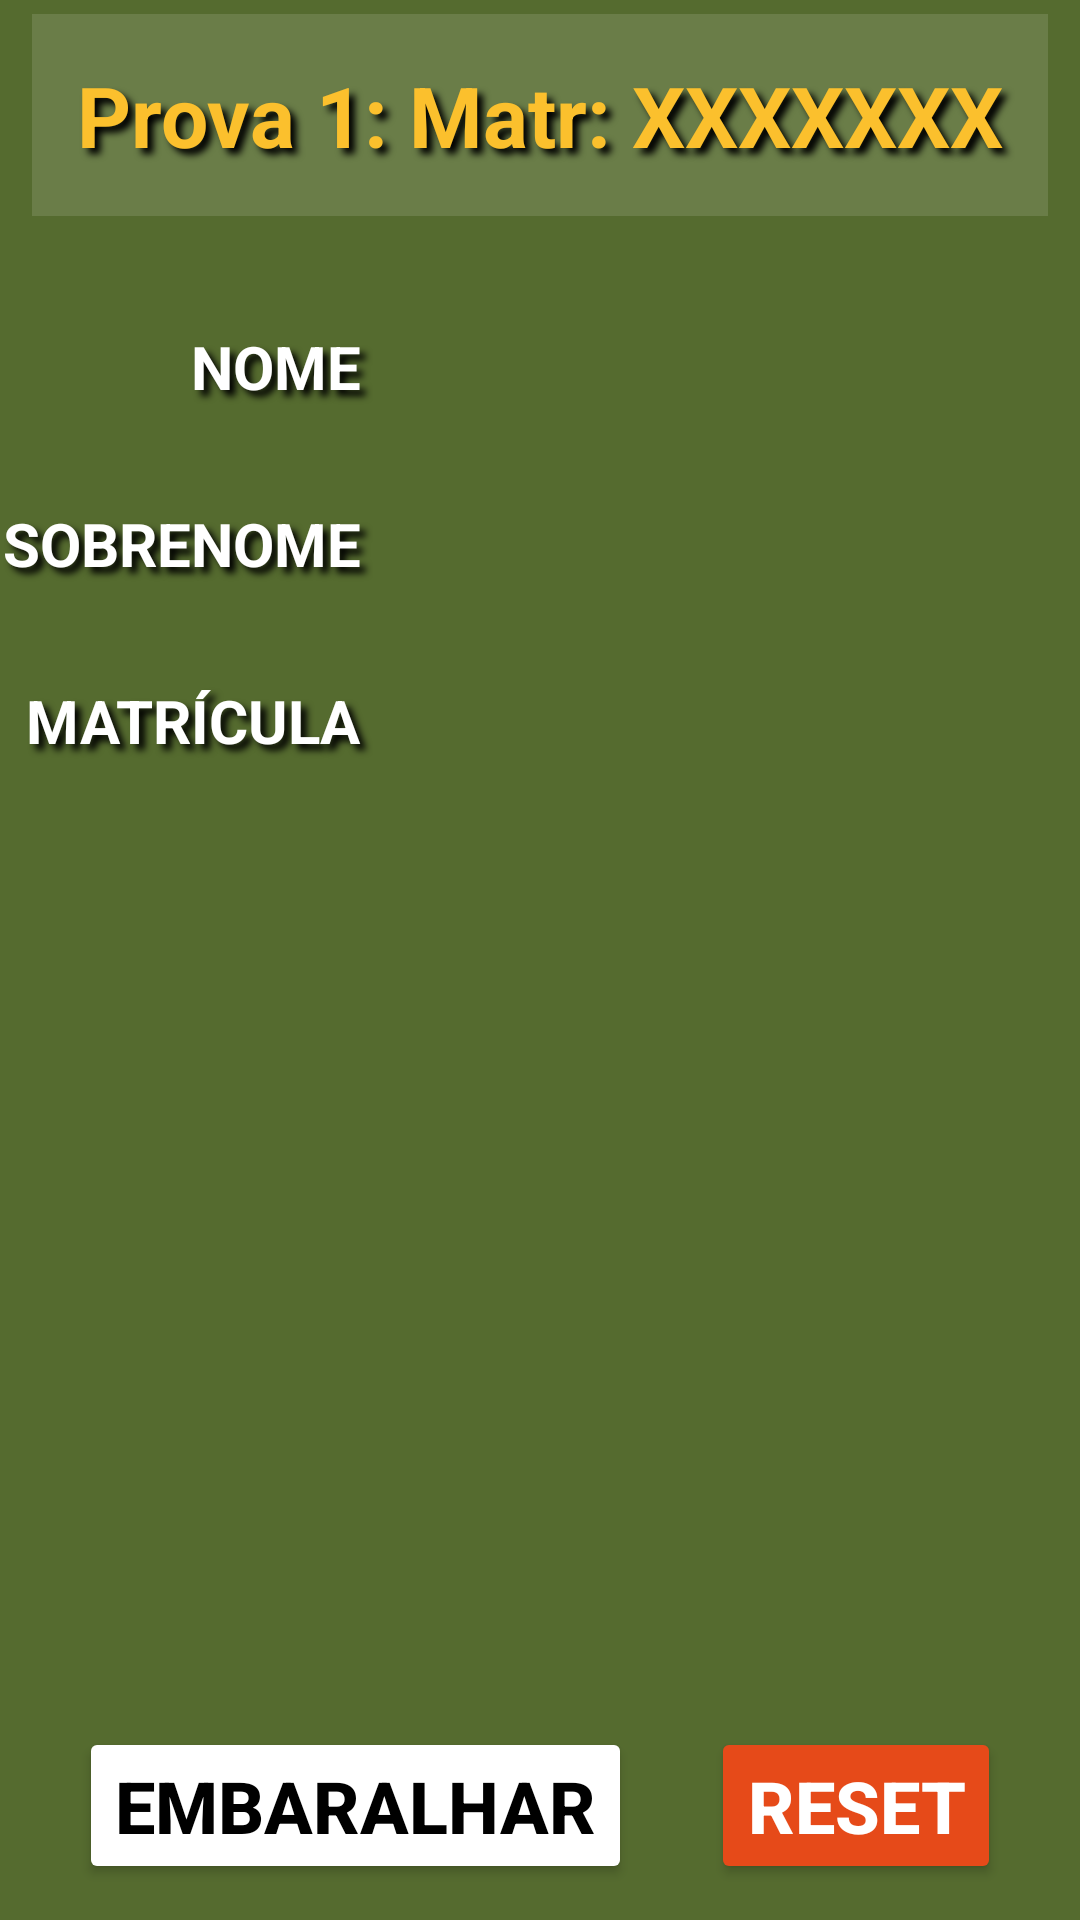

Write the Android layout XML for this screen, with the resource values it uses.
<!-- AndroidManifest.xml: fallback theme Theme.MaterialComponents.DayNight.NoActionBar -->
<!-- res/layout/activity_main.xml -->
<?xml version="1.0" encoding="utf-8"?>
<androidx.constraintlayout.widget.ConstraintLayout xmlns:android="http://schemas.android.com/apk/res/android"
    xmlns:app="http://schemas.android.com/apk/res-auto"
    xmlns:tools="http://schemas.android.com/tools"
    android:id="@+id/main"
    android:layout_width="match_parent"
    android:layout_height="match_parent"
    android:layout_weight="1"
    android:background="#556B2F"
    tools:context=".MainActivity">

    <TextView
        android:id="@+id/textView"
        android:layout_width="wrap_content"
        android:layout_height="wrap_content"
        android:background="#1FFFFFFF"
        android:padding="15dp"
        android:shadowColor="#000000"
        android:shadowDx="6"
        android:shadowDy="6"
        android:shadowRadius="6"
        android:text="Prova 1: Matr: XXXXXXX"
        android:textColor="#FBC02D"
        android:textSize="28dp"
        android:textStyle="bold"
        app:layout_constraintBottom_toTopOf="@+id/guideline2"
        app:layout_constraintCircleRadius="10dp"
        app:layout_constraintEnd_toEndOf="parent"
        app:layout_constraintStart_toStartOf="parent"
        app:layout_constraintTop_toTopOf="parent" />

    <androidx.constraintlayout.widget.Guideline
        android:id="@+id/guideline2"
        android:layout_width="wrap_content"
        android:layout_height="wrap_content"
        android:orientation="horizontal"
        app:layout_constraintGuide_percent="0.12" />

    <androidx.constraintlayout.widget.Guideline
        android:id="@+id/guideline3"
        android:layout_width="wrap_content"
        android:layout_height="wrap_content"
        android:orientation="horizontal"
        app:layout_constraintGuide_percent="0.88" />

    <androidx.constraintlayout.widget.Guideline
        android:id="@+id/guideline4"
        android:layout_width="wrap_content"
        android:layout_height="wrap_content"
        android:orientation="horizontal"
        app:layout_constraintGuide_percent="0.6" />

    <GridLayout
        android:id="@+id/gridLayout"
        android:layout_width="wrap_content"
        android:layout_height="wrap_content"
        android:paddingRight="5dp"
        android:columnCount="8"
        android:rowCount="4"
        app:layout_constraintBottom_toTopOf="@+id/guideline3"
        app:layout_constraintEnd_toEndOf="parent"
        app:layout_constraintStart_toStartOf="parent"
        app:layout_constraintTop_toTopOf="@+id/guideline4" />


    <Button
        android:id="@+id/button"
        android:layout_width="wrap_content"
        android:layout_height="wrap_content"
        android:backgroundTint="#FFFFFF"
        android:onClick="embaralhar"
        android:text="EMBARALHAR"
        android:textColor="#000000"
        android:textSize="24sp"
        android:textStyle="bold"
        app:cornerRadius="10dp"
        app:layout_constraintBottom_toBottomOf="parent"
        app:layout_constraintEnd_toStartOf="@+id/button2"
        app:layout_constraintHorizontal_bias="0.5"
        app:layout_constraintStart_toStartOf="parent"
        app:layout_constraintTop_toTopOf="@+id/guideline3" />

    <Button
        android:id="@+id/button2"
        android:layout_width="wrap_content"
        android:layout_height="wrap_content"
        android:backgroundTint="#E64A19"
        android:onClick="reset"
        android:text="RESET"
        android:textColor="#FFFFFF"
        android:textSize="24sp"
        android:textStyle="bold"
        app:cornerRadius="10dp"
        app:layout_constraintBottom_toBottomOf="parent"
        app:layout_constraintEnd_toEndOf="parent"
        app:layout_constraintHorizontal_bias="0.5"
        app:layout_constraintStart_toEndOf="@+id/button"
        app:layout_constraintTop_toTopOf="@+id/guideline3" />

    <androidx.constraintlayout.widget.Guideline
        android:id="@+id/guideline"
        android:layout_width="wrap_content"
        android:layout_height="wrap_content"
        android:orientation="vertical"
        app:layout_constraintGuide_percent="0.37" />

    <TextView
        android:id="@+id/textView2"
        android:layout_width="wrap_content"
        android:layout_height="wrap_content"
        android:layout_marginTop="32dp"
        android:layout_marginEnd="8dp"
        android:paddingRight="5dp"
        android:shadowColor="#000000"
        android:shadowDx="6"
        android:shadowDy="6"
        android:shadowRadius="6"
        android:text="NOME"
        android:textColor="#FFFFFF"
        android:textSize="20sp"
        android:textStyle="bold"
        app:layout_constraintEnd_toStartOf="@+id/guideline"
        app:layout_constraintTop_toTopOf="@+id/guideline2" />

    <TextView
        android:id="@+id/textView3"
        android:layout_width="wrap_content"
        android:layout_height="wrap_content"
        android:layout_marginTop="32dp"
        android:layout_marginEnd="8dp"
        android:paddingRight="5dp"
        android:shadowColor="#000000"
        android:shadowDx="6"
        android:shadowDy="6"
        android:shadowRadius="6"
        android:text="SOBRENOME"
        android:textColor="#FFFFFF"
        android:textSize="20sp"
        android:textStyle="bold"
        app:layout_constraintEnd_toStartOf="@+id/guideline"
        app:layout_constraintTop_toBottomOf="@+id/textView2" />

    <TextView
        android:id="@+id/textView4"
        android:layout_width="wrap_content"
        android:layout_height="wrap_content"
        android:layout_marginTop="32dp"
        android:layout_marginEnd="8dp"
        android:paddingRight="5dp"
        android:shadowColor="#000000"
        android:shadowDx="6"
        android:shadowDy="6"
        android:shadowRadius="6"
        android:text="MATRÍCULA"
        android:textColor="#FFFFFF"
        android:textSize="20sp"
        android:textStyle="bold"
        app:layout_constraintEnd_toStartOf="@+id/guideline"
        app:layout_constraintTop_toBottomOf="@+id/textView3" />

    <TextView
        android:id="@+id/tv_nome"
        android:layout_width="wrap_content"
        android:layout_height="wrap_content"
        android:fontFamily="monospace"
        android:shadowColor="#000000"
        android:shadowDx="6"
        android:shadowDy="6"
        android:shadowRadius="4"
        android:textColor="#FBC02D"
        android:textSize="20sp"
        android:textStyle="bold"
        app:layout_constraintBaseline_toBaselineOf="@+id/textView2"
        app:layout_constraintStart_toStartOf="@+id/guideline" />

    <TextView
        android:id="@+id/tv_sobrenome"
        android:layout_width="wrap_content"
        android:layout_height="wrap_content"
        android:fontFamily="monospace"
        android:shadowColor="#000000"
        android:shadowDx="6"
        android:shadowDy="6"
        android:shadowRadius="6"
        android:textColor="#FBC02D"
        android:textSize="20sp"
        android:textStyle="bold"
        app:layout_constraintBaseline_toBaselineOf="@+id/textView3"
        app:layout_constraintStart_toStartOf="@+id/guideline" />

    <TextView
        android:id="@+id/tv_matricula"
        android:layout_width="wrap_content"
        android:layout_height="wrap_content"
        android:fontFamily="monospace"
        android:shadowColor="#000000"
        android:shadowDx="6"
        android:shadowDy="6"
        android:shadowRadius="6"
        android:textColor="#FBC02D"
        android:textSize="20sp"
        android:textStyle="bold"
        app:layout_constraintBaseline_toBaselineOf="@+id/textView4"
        app:layout_constraintStart_toStartOf="@+id/guideline" />

    <TextView
        android:id="@+id/tv_mensagem"
        android:layout_width="wrap_content"
        android:layout_height="wrap_content"
        android:layout_marginBottom="32dp"
        android:shadowColor="#000000"
        android:shadowDx="6"
        android:shadowDy="6"
        android:shadowRadius="6"
        android:textColor="#FBC02D"
        android:textSize="24sp"
        android:textStyle="bold"
        app:layout_constraintBottom_toTopOf="@+id/guideline4"
        app:layout_constraintEnd_toEndOf="parent"
        app:layout_constraintStart_toStartOf="parent" />
</androidx.constraintlayout.widget.ConstraintLayout>
<!-- resources referenced by this layout -->
<resources>

</resources>
